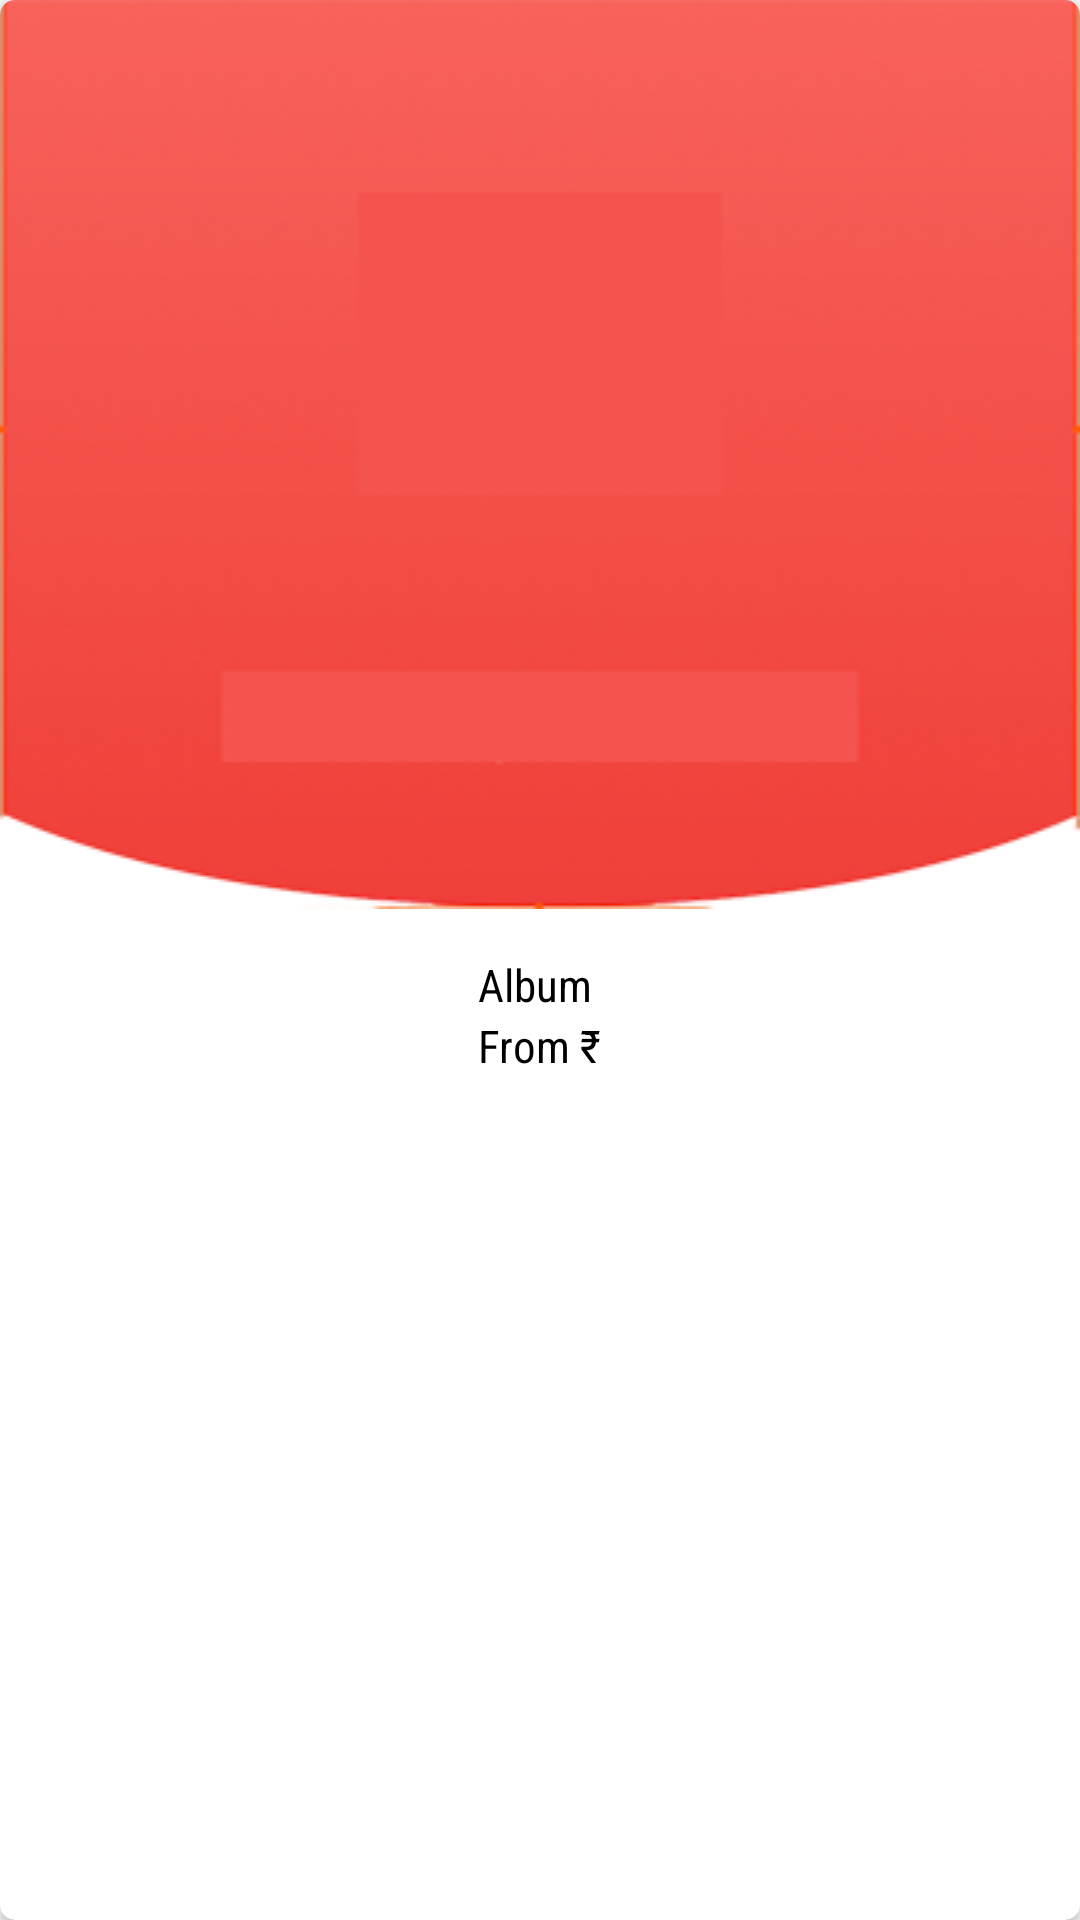

Produce the Android XML layout that renders to this screen, including the resource entries it uses.
<!-- AndroidManifest.xml: application theme AppTheme -->
<!-- res/layout/card_album.xml -->
<?xml version="1.0" encoding="utf-8"?>
<LinearLayout xmlns:android="http://schemas.android.com/apk/res/android"
    xmlns:app="http://schemas.android.com/apk/res-auto"
    android:orientation="vertical"
    android:layout_width="match_parent"
    android:layout_height="match_parent">

    <android.support.v7.widget.CardView
        android:id="@+id/album_card"
        android:layout_width="match_parent"
        android:layout_height="match_parent"
        app:cardCornerRadius="5dp"
        app:cardElevation="2dp"
        >

        <LinearLayout
            android:layout_width="match_parent"
            android:layout_height="wrap_content"
            android:orientation="vertical">

            <ImageView
                android:layout_width="match_parent"
                android:layout_height="match_parent"
                android:background="@drawable/curved" />

            <LinearLayout
                android:layout_width="wrap_content"
                android:layout_height="wrap_content"
                android:layout_gravity="center"
                android:orientation="vertical"
                android:padding="15dp">

                <TextView
                    android:layout_width="wrap_content"
                    android:layout_height="wrap_content"
                    android:layout_alignParentLeft="true"
                    android:layout_centerVertical="true"
                    android:text="Album"
                    style="@style/small_title_textStyle"
                     />

                <TextView
                    android:layout_width="wrap_content"
                    android:layout_height="wrap_content"
                    android:layout_alignParentRight="true"
                    android:layout_centerVertical="true"
                    style="@style/small_title_textStyle"
                    android:text="@string/rupee"
                     />
            </LinearLayout>
        </LinearLayout>

    </android.support.v7.widget.CardView>
</LinearLayout>
<!-- resources referenced by this layout -->
<resources>
  <!-- drawable curved: png bitmap (drawable, 51920 bytes) -->
  <string name="rupee">From \u20B9  </string>
  <style name="small_title_textStyle">
          <item name="android:fontFamily">sans-serif-condensed</item>
          <item name="android:textColor">@android:color/black</item>
          <item name="android:textSize">@dimen/small_title_textSize</item>
      </style>
  <style name="AppTheme" parent="Theme.AppCompat.Light.DarkActionBar">
          
          <item name="colorPrimary">@color/colorPrimary</item>
          <item name="colorPrimaryDark">@color/colorPrimaryDark</item>
          <item name="colorAccent">@color/colorAccent</item>
          <item name="android:windowContentTransitions">true</item>
      </style>
  <dimen name="small_title_textSize">15sp</dimen>
  <color name="colorPrimary">@color/red_500</color>
  <color name="colorPrimaryDark">@color/red_600</color>
  <color name="colorAccent">@color/colorPrimary</color>
  <color name="red_500">#e51c23</color>
  <color name="red_600">#dd191d</color>
</resources>
